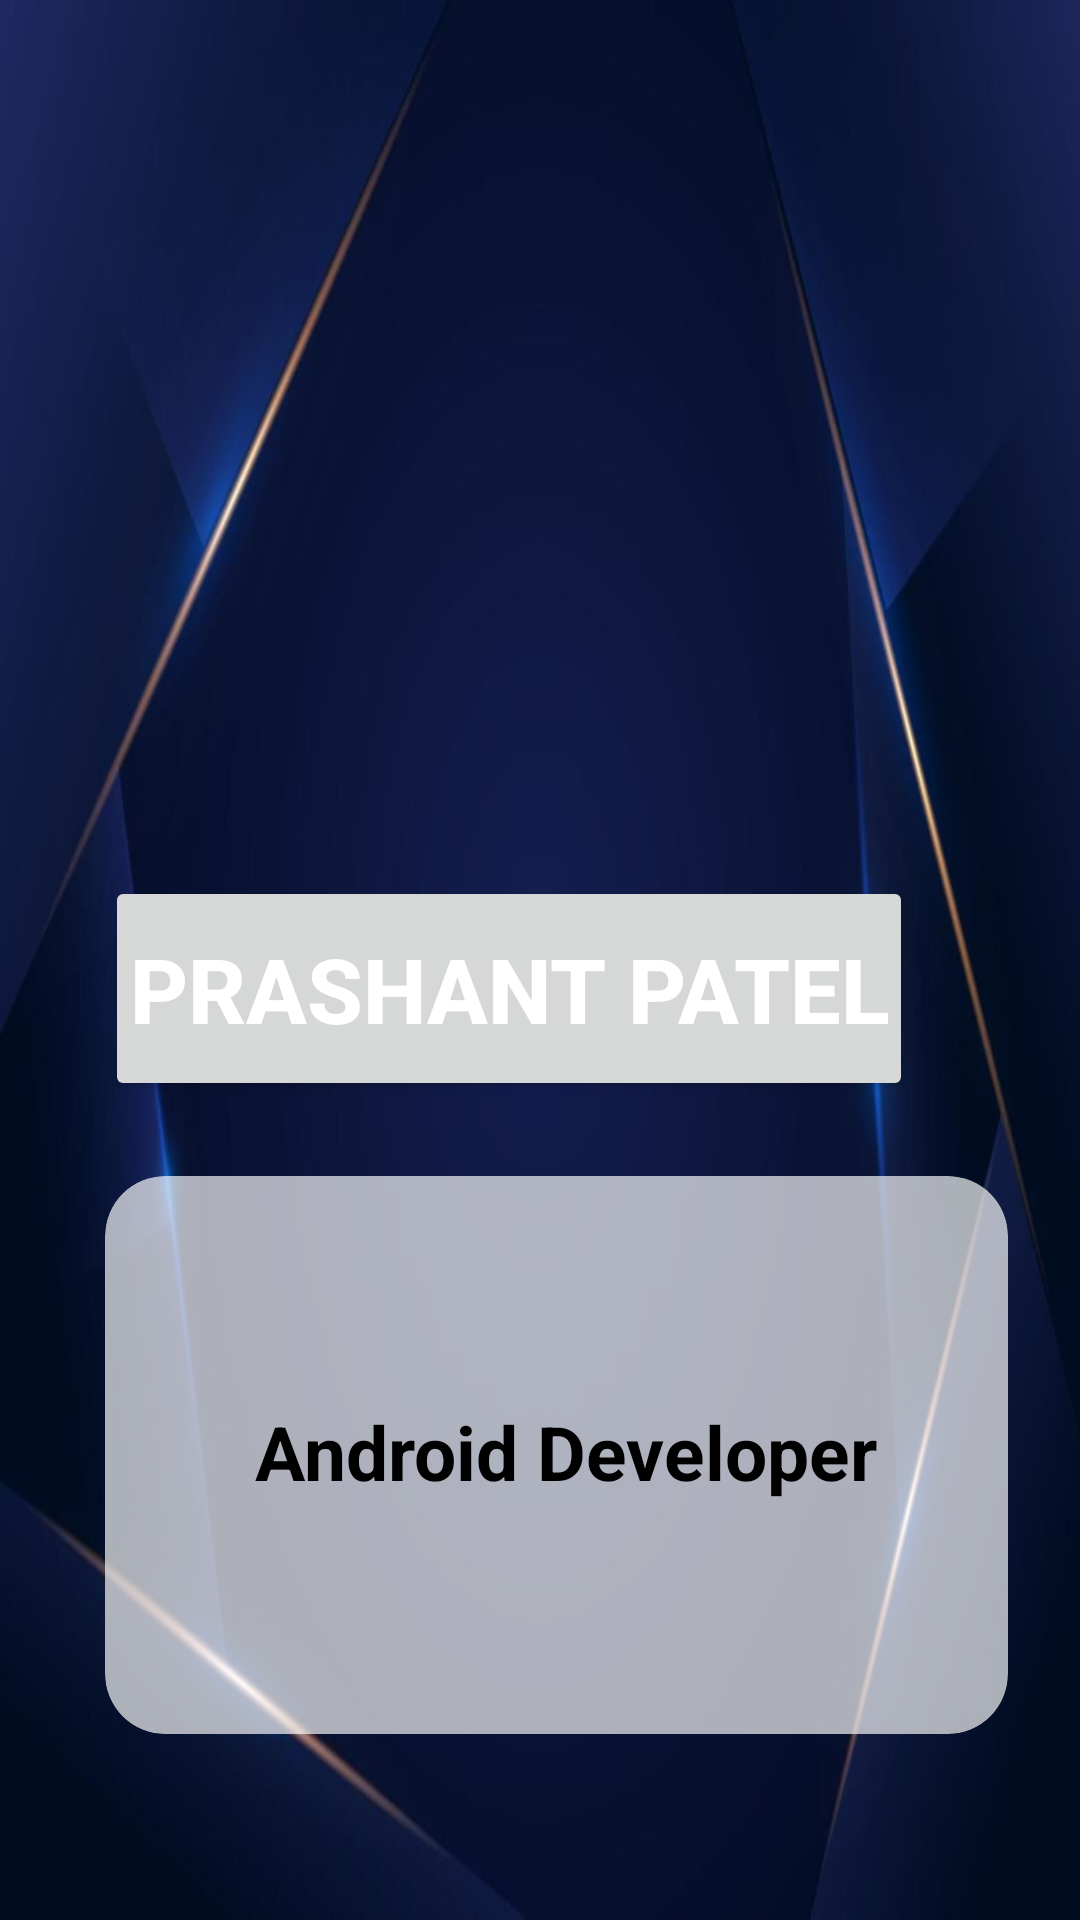

Write the Android layout XML for this screen, with the resource values it uses.
<!-- AndroidManifest.xml: application theme Theme.Portflio -->
<!-- res/layout/fragment_home.xml -->
<?xml version="1.0" encoding="utf-8"?>
<RelativeLayout xmlns:android="http://schemas.android.com/apk/res/android"
    xmlns:app="http://schemas.android.com/apk/res-auto"
    xmlns:tools="http://schemas.android.com/tools"
    android:layout_width="match_parent"
    android:layout_height="match_parent"
    android:background="@drawable/bck3"
    android:orientation="vertical"
    tools:context=".HomeFragment">

    <ImageView
        android:id="@+id/img1"
        android:layout_width="250dp"
        android:layout_height="250dp"
        android:padding="8dp"
        android:layout_marginLeft="65dp"
        android:layout_marginTop="20dp"
        android:src="@drawable/img" />

    <Button
        android:id="@+id/txt2"
        android:layout_width="wrap_content"
        android:layout_height="75dp"
        android:layout_below="@id/img1"
        android:layout_marginLeft="35dp"
        android:layout_marginTop="22dp"
        android:padding="8dp"
        android:text="Prashant Patel"

        android:textColor="#ffffff"
        android:textSize="30sp"
        android:textStyle="bold" />

    <androidx.cardview.widget.CardView
        android:layout_width="301dp"
        android:layout_height="186dp"
        android:layout_below="@id/txt2"
        android:layout_gravity="fill"
        android:layout_marginLeft="35dp"
        android:layout_marginTop="25dp"
        android:padding="8dp"
        app:cardBackgroundColor="#ABFFFFFF"
        app:cardCornerRadius="20dp"
        app:cardElevation="0dp">

        <LinearLayout
            android:layout_width="match_parent"
            android:layout_height="match_parent">

            <TextView
                android:layout_width="237dp"
                android:layout_height="wrap_content"
                android:layout_marginLeft="35dp"
                android:layout_marginTop="75dp"
                android:text="Android Developer"
                android:textAlignment="center"
                android:textColor="#000000"
                android:textSize="25sp"
                android:textStyle="bold" />
        </LinearLayout>


    </androidx.cardview.widget.CardView>


</RelativeLayout>
<!-- resources referenced by this layout -->
<resources>
  <!-- drawable bck3: png bitmap (drawable, 232022 bytes) -->
  <style name="Theme.Portflio" parent="Theme.MaterialComponents.Light.NoActionBar">
          
          <item name="colorPrimary">@color/lavender</item>
          <item name="colorPrimaryVariant">@color/lavender</item>
          <item name="colorOnPrimary">@color/white</item>
          
          <item name="colorSecondary">@color/teal_200</item>
          <item name="colorSecondaryVariant">@color/teal_700</item>
          <item name="colorOnSecondary">@color/black</item>
          
          <item name="android:statusBarColor" tools:targetApi="l">?attr/colorPrimaryVariant</item>
          
      </style>
  <!-- not gathered from this repository: default colours our renderer supplied (Android Studio template values) -->
  <color name="teal_200">#FF03DAC5</color>
  <color name="teal_700">#FF018786</color>
  <color name="black">#FF000000</color>
  <color name="white">#FFFFFFFF</color>
</resources>
